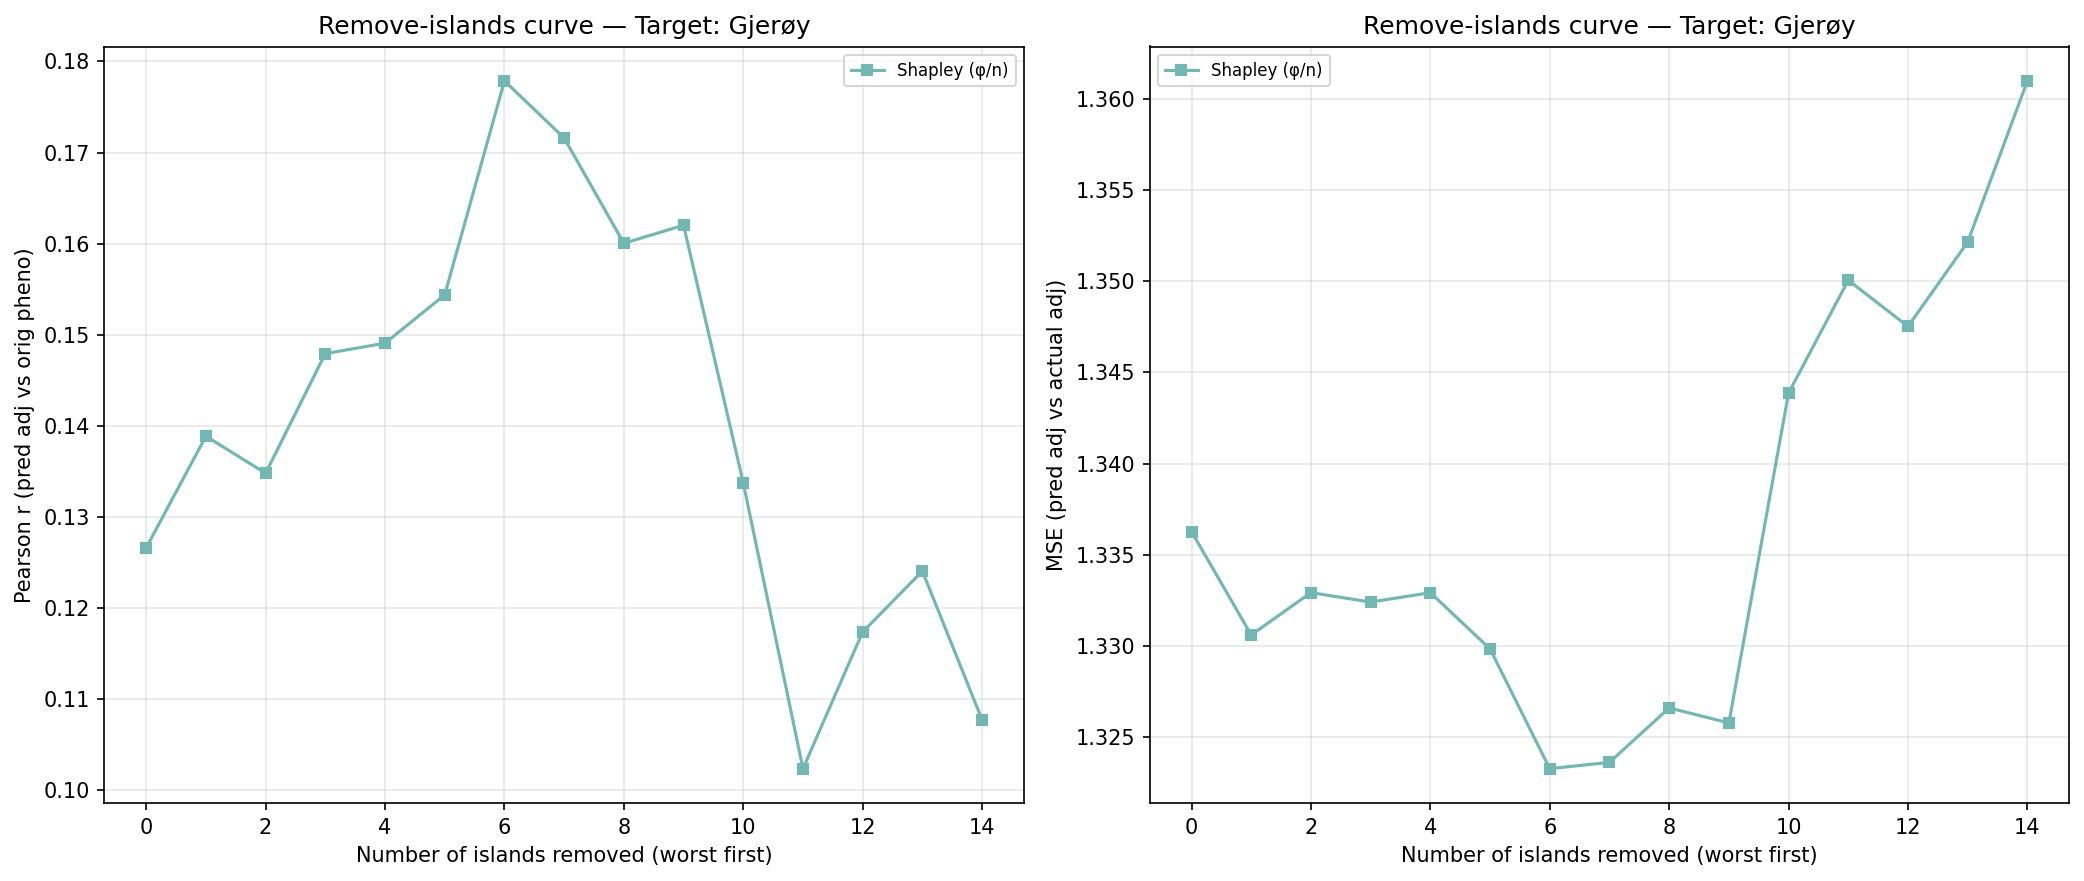

Source data for this figure (header and first rows):
n_removed, n_islands_remaining, n_individuals_remaining, corr_eval, mse_adj, method, order_seed, n_islands, n_individuals, target_island
14, 1, 356, 0.1077, 1.361, shapley_mean, -1, 1, 356, 4
13, 2, 448, 0.1241, 1.352, shapley_mean, -1, 2, 448, 4
12, 3, 934, 0.1174, 1.348, shapley_mean, -1, 3, 934, 4
11, 4, 1136, 0.1024, 1.35, shapley_mean, -1, 4, 1136, 4
10, 5, 1719, 0.1337, 1.344, shapley_mean, -1, 5, 1719, 4
9, 6, 2797, 0.162, 1.326, shapley_mean, -1, 6, 2797, 4
8, 7, 3194, 0.16, 1.327, shapley_mean, -1, 7, 3194, 4
7, 8, 3352, 0.1716, 1.324, shapley_mean, -1, 8, 3352, 4
6, 9, 3644, 0.1779, 1.323, shapley_mean, -1, 9, 3644, 4
5, 10, 4228, 0.1544, 1.33, shapley_mean, -1, 10, 4228, 4
4, 11, 4394, 0.1491, 1.333, shapley_mean, -1, 11, 4394, 4
3, 12, 4653, 0.1479, 1.332, shapley_mean, -1, 12, 4653, 4
2, 13, 4826, 0.1348, 1.333, shapley_mean, -1, 13, 4826, 4
1, 14, 4945, 0.1389, 1.331, shapley_mean, -1, 14, 4945, 4
0, 15, 5139, 0.1266, 1.336, shapley_mean, -1, 15, 5139, 4
